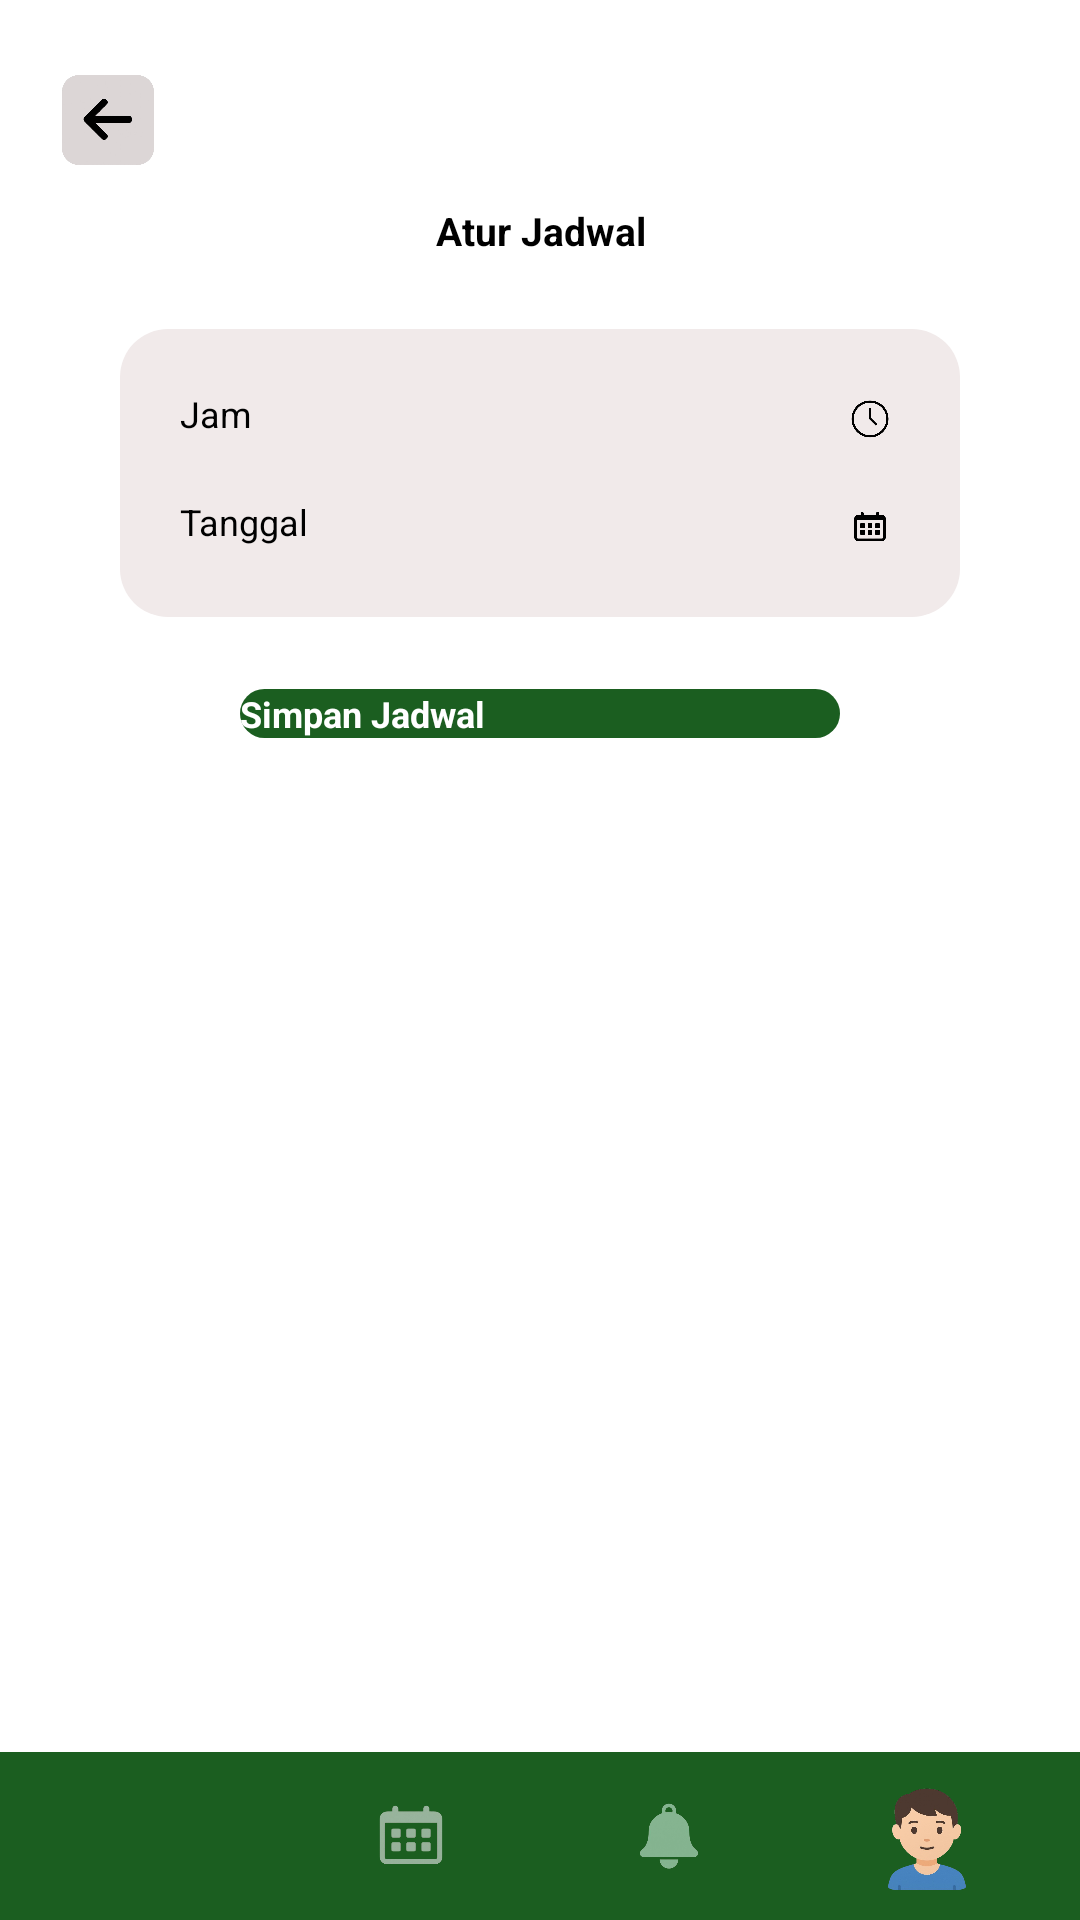

Layout XML and referenced resources for this Android screen:
<!-- AndroidManifest.xml: application theme Theme.PAMETA -->
<!-- res/layout/activity_set_schedule.xml -->
<?xml version="1.0" encoding="utf-8"?>
<RelativeLayout xmlns:android="http://schemas.android.com/apk/res/android"
    xmlns:tools="http://schemas.android.com/tools"
    android:layout_width="match_parent"
    android:layout_height="match_parent"
    android:background="#FFFFFF"
    tools:context=".SetScheduleActivity">

    
    <ScrollView
        android:id="@+id/scrollContent"
        android:layout_width="match_parent"
        android:layout_height="match_parent"
        android:layout_above="@+id/bottomNav"
        android:padding="16dp">

        <LinearLayout
            android:layout_width="match_parent"
            android:layout_height="wrap_content"
            android:orientation="vertical">

            
            <ImageButton
                android:id="@+id/btnBack"
                android:layout_width="40dp"
                android:layout_height="40dp"
                android:layout_gravity="start"
                android:background="@drawable/rounded_button_gray"
                android:src="@drawable/ic_back"
                android:padding="8dp"
                android:layout_marginTop="4dp"
                android:contentDescription="Kembali"
                android:elevation="4dp" />

            
            <TextView
                android:id="@+id/tvTitle"
                android:layout_width="match_parent"
                android:layout_height="wrap_content"
                android:text="Atur Jadwal"
                android:textStyle="bold"
                android:textSize="13sp"
                android:gravity="center"
                android:layout_marginTop="8dp"
                android:textColor="#000000" />

            
            <LinearLayout
                android:layout_width="match_parent"
                android:layout_height="wrap_content"
                android:orientation="vertical"
                android:background="@drawable/rounded_card_shadow"
                android:layout_margin="24dp"
                android:padding="20dp"
                android:elevation="6dp">

                
                <RelativeLayout
                    android:layout_width="match_parent"
                    android:layout_height="wrap_content"
                    android:layout_marginBottom="16dp">

                    <EditText
                        android:id="@+id/etTime"
                        android:layout_width="match_parent"
                        android:layout_height="wrap_content"
                        android:hint="Jam"
                        android:background="@android:color/transparent"
                        android:inputType="time"
                        android:textColor="#000000"
                        android:textSize="12sp" />

                    <ImageView
                        android:layout_width="20dp"
                        android:layout_height="20dp"
                        android:layout_alignParentEnd="true"
                        android:layout_centerVertical="true"
                        android:src="@drawable/ic_clock"
                        android:tint="#000000" />
                </RelativeLayout>

                
                <RelativeLayout
                    android:layout_width="match_parent"
                    android:layout_height="wrap_content">

                    <EditText
                        android:id="@+id/etDate"
                        android:layout_width="match_parent"
                        android:layout_height="wrap_content"
                        android:hint="Tanggal"
                        android:background="@android:color/transparent"
                        android:inputType="date"
                        android:textColor="#000000"
                        android:textSize="12sp" />

                    <ImageView
                        android:layout_width="20dp"
                        android:layout_height="20dp"
                        android:layout_alignParentEnd="true"
                        android:layout_centerVertical="true"
                        android:src="@drawable/ic_calendar"
                        android:tint="#000000" />
                </RelativeLayout>
            </LinearLayout>

            
            <Button
                android:id="@+id/btnSave"
                android:layout_width="200dp"
                android:layout_height="wrap_content"
                android:layout_gravity="center"
                android:text="Simpan Jadwal"
                android:textSize="12sp"
                android:textStyle="bold"
                android:textColor="#FFFFFF"
                android:background="@drawable/rounded_green_button"
                android:elevation="3dp"
                android:layout_marginBottom="56dp"/>
        </LinearLayout>
    </ScrollView>

    
    <LinearLayout
        android:id="@+id/bottomNav"
        android:layout_width="match_parent"
        android:layout_height="56dp"
        android:layout_alignParentBottom="true"
        android:orientation="horizontal"
        android:background="#1B5E20"
        android:gravity="center"
        android:paddingHorizontal="8dp">

        <ImageView
            android:layout_width="0dp"
            android:layout_height="wrap_content"
            android:layout_weight="1"
            android:src="@drawable/ic_leaf"
            android:padding="8dp"
            android:contentDescription="Nav Leaf" />

        <ImageView
            android:layout_width="0dp"
            android:layout_height="wrap_content"
            android:layout_weight="1"
            android:src="@drawable/ic_calendar"
            android:padding="8dp"
            android:contentDescription="Nav Calendar" />

        <ImageView
            android:layout_width="0dp"
            android:layout_height="wrap_content"
            android:layout_weight="1"
            android:src="@drawable/ic_bell"
            android:padding="8dp"
            android:contentDescription="Nav Bell" />

        <ImageView
            android:layout_width="0dp"
            android:layout_height="wrap_content"
            android:layout_weight="1"
            android:src="@drawable/ic_user"
            android:padding="8dp"
            android:contentDescription="Nav User" />
    </LinearLayout>
</RelativeLayout>
<!-- resources referenced by this layout -->
<resources>
  <!-- drawable ic_bell: png bitmap (drawable, 35893 bytes) -->
  <!-- drawable ic_calendar: png bitmap (drawable, 49112 bytes) -->
  <!-- drawable ic_clock: png bitmap (drawable, 42937 bytes) -->
  <!-- drawable ic_user: png bitmap (drawable, 101705 bytes) -->
  <!-- drawable rounded_button_gray: png bitmap (drawable, 34313 bytes) -->
  <!-- drawable rounded_card_shadow (drawable) -->
  <shape xmlns:android="http://schemas.android.com/apk/res/android">
      <solid android:color="#F1EAEA" />
      <corners android:radius="16dp" />
      <padding android:left="8dp" android:top="8dp" android:right="8dp" android:bottom="8dp" />
  </shape>
  <!-- drawable rounded_green_button (drawable) -->
  <shape xmlns:android="http://schemas.android.com/apk/res/android"
      android:shape="rectangle">
      <solid android:color="#1B5E20" />
      <corners android:radius="13dp" />
  </shape>
  <style name="Theme.PAMETA" parent="Theme.MaterialComponents.Light.NoActionBar">
          
          <item name="colorPrimary">@color/primary</item>
          <item name="colorPrimaryVariant">@color/primary</item>
          <item name="colorOnPrimary">@android:color/white</item>
          <item name="android:windowBackground">@color/white</item>
      </style>
  <color name="primary">#4CAF50</color>
  <color name="white">#FFFFFF</color>
</resources>
